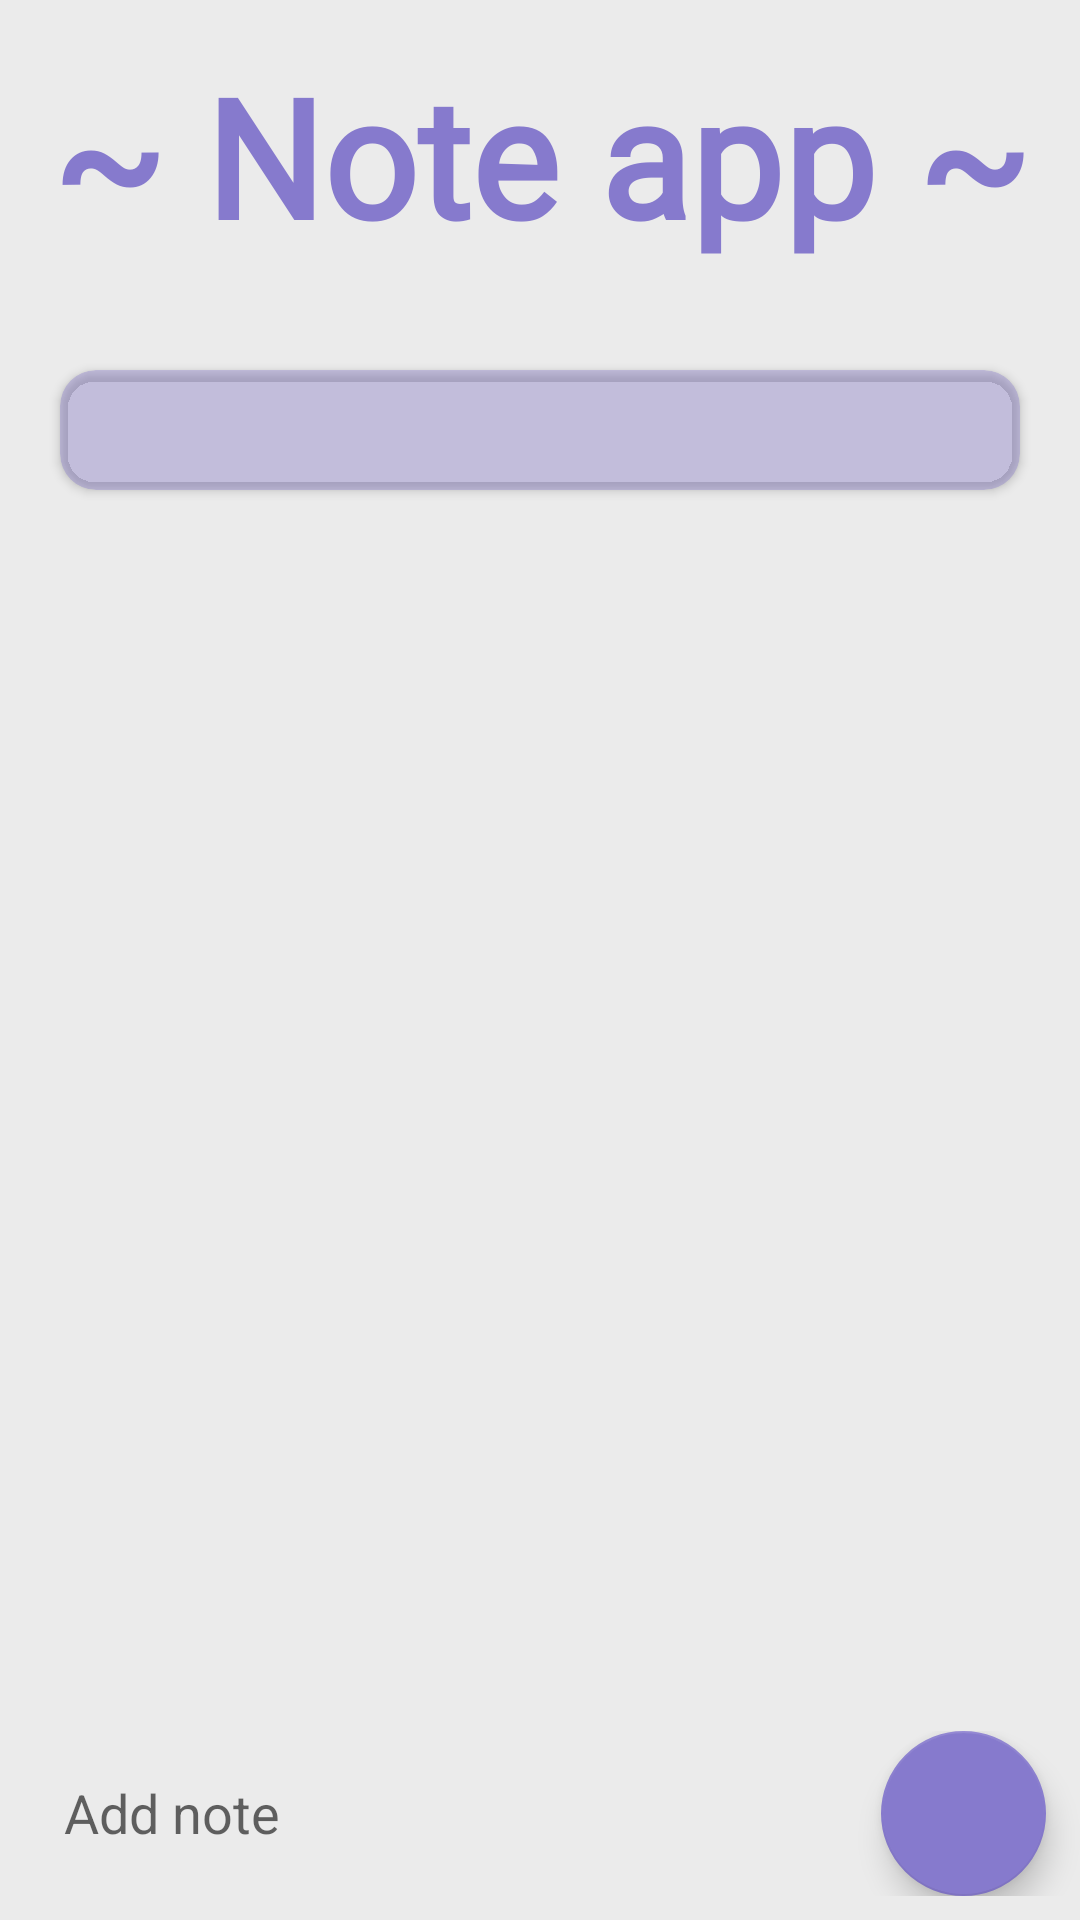

Layout XML and referenced resources for this Android screen:
<!-- AndroidManifest.xml: application theme Theme.Linah_Alkhurayyif_NotesAppSaveRetrieve -->
<!-- res/layout/activity_main.xml -->
<?xml version="1.0" encoding="utf-8"?>
<androidx.constraintlayout.widget.ConstraintLayout xmlns:android="http://schemas.android.com/apk/res/android"
    xmlns:app="http://schemas.android.com/apk/res-auto"
    xmlns:tools="http://schemas.android.com/tools"
    android:layout_width="match_parent"
    android:layout_height="match_parent"
    tools:context=".MainActivity"
    android:background="#EBEBEB">

    <LinearLayout
        android:layout_width="match_parent"
        android:layout_height="0dp"
        android:orientation="vertical"
        app:layout_constraintBottom_toTopOf="@+id/linearLayout"
        app:layout_constraintEnd_toEndOf="parent"
        app:layout_constraintStart_toStartOf="parent"
        app:layout_constraintTop_toTopOf="parent">

        <TextView
            android:id="@+id/textView"
            android:layout_width="match_parent"
            android:layout_height="wrap_content"
            android:layout_margin="15dp"
            android:fontFamily="@font/londrinashadow_regular"
            android:text="~ Note app ~"
            android:textAlignment="center"
            android:textColor="#867ACD"
            android:textSize="55dp"
            android:textStyle="bold" />

        <androidx.cardview.widget.CardView
            android:id="@+id/cardView"
            android:layout_width="match_parent"
            android:layout_height="wrap_content"
            android:backgroundTint="#59867ACD"
            app:cardCornerRadius="12dp"
            android:layout_margin="20dp">

            <androidx.recyclerview.widget.RecyclerView
                android:id="@+id/note_recyclerView"
                android:layout_width="match_parent"
                android:layout_height="match_parent"
                android:layout_margin="20dp"/>
        </androidx.cardview.widget.CardView>

    </LinearLayout>

    <LinearLayout
        android:id="@+id/linearLayout"
        android:layout_width="match_parent"
        android:layout_height="wrap_content"
        android:layout_marginBottom="8dp"
        android:gravity="center"
        android:orientation="horizontal"
        app:layout_constraintBottom_toBottomOf="parent"
        app:layout_constraintEnd_toEndOf="parent"
        app:layout_constraintStart_toStartOf="parent">

        <EditText
            android:id="@+id/note_et"
            android:layout_width="250dp"
            android:layout_height="50dp"
            android:layout_marginRight="10dp"
            android:layout_weight="1"
            android:background="@drawable/edittext_style"
            android:ems="10"
            android:hint="Add note"
            android:inputType="textPersonName"
            android:paddingStart="10dp" />

        <com.google.android.material.floatingactionbutton.FloatingActionButton
            android:id="@+id/note_btn"
            android:layout_width="wrap_content"
            android:layout_height="wrap_content"
            android:layout_weight="1"
            android:clickable="true"
            android:scaleType="center"
            app:fabCustomSize="55dp"
            app:maxImageSize="30dp"
            app:srcCompat="@drawable/add"
            app:tint="@color/white" />
    </LinearLayout>
</androidx.constraintlayout.widget.ConstraintLayout>
<!-- resources referenced by this layout -->
<resources>
  <color name="white">#FFFFFFFF</color>
  <style name="Theme.Linah_Alkhurayyif_NotesAppSaveRetrieve" parent="Theme.MaterialComponents.DayNight.NoActionBar">
          
          <item name="colorPrimary">@color/purple_500</item>
          <item name="colorPrimaryVariant">@color/purple_700</item>
          <item name="colorOnPrimary">@color/white</item>
          
          <item name="colorSecondary">@color/teal_200</item>
          <item name="colorSecondaryVariant">@color/teal_700</item>
          <item name="colorOnSecondary">@color/black</item>
          
          <item name="android:statusBarColor" tools:targetApi="l">?attr/colorPrimaryVariant</item>
          
      </style>
  <color name="purple_500">#FF6200EE</color>
  <color name="purple_700">#7064B3</color>
  <color name="teal_200">#867ACD</color>
  <color name="teal_700">#FF018786</color>
  <color name="black">#FF000000</color>
</resources>
